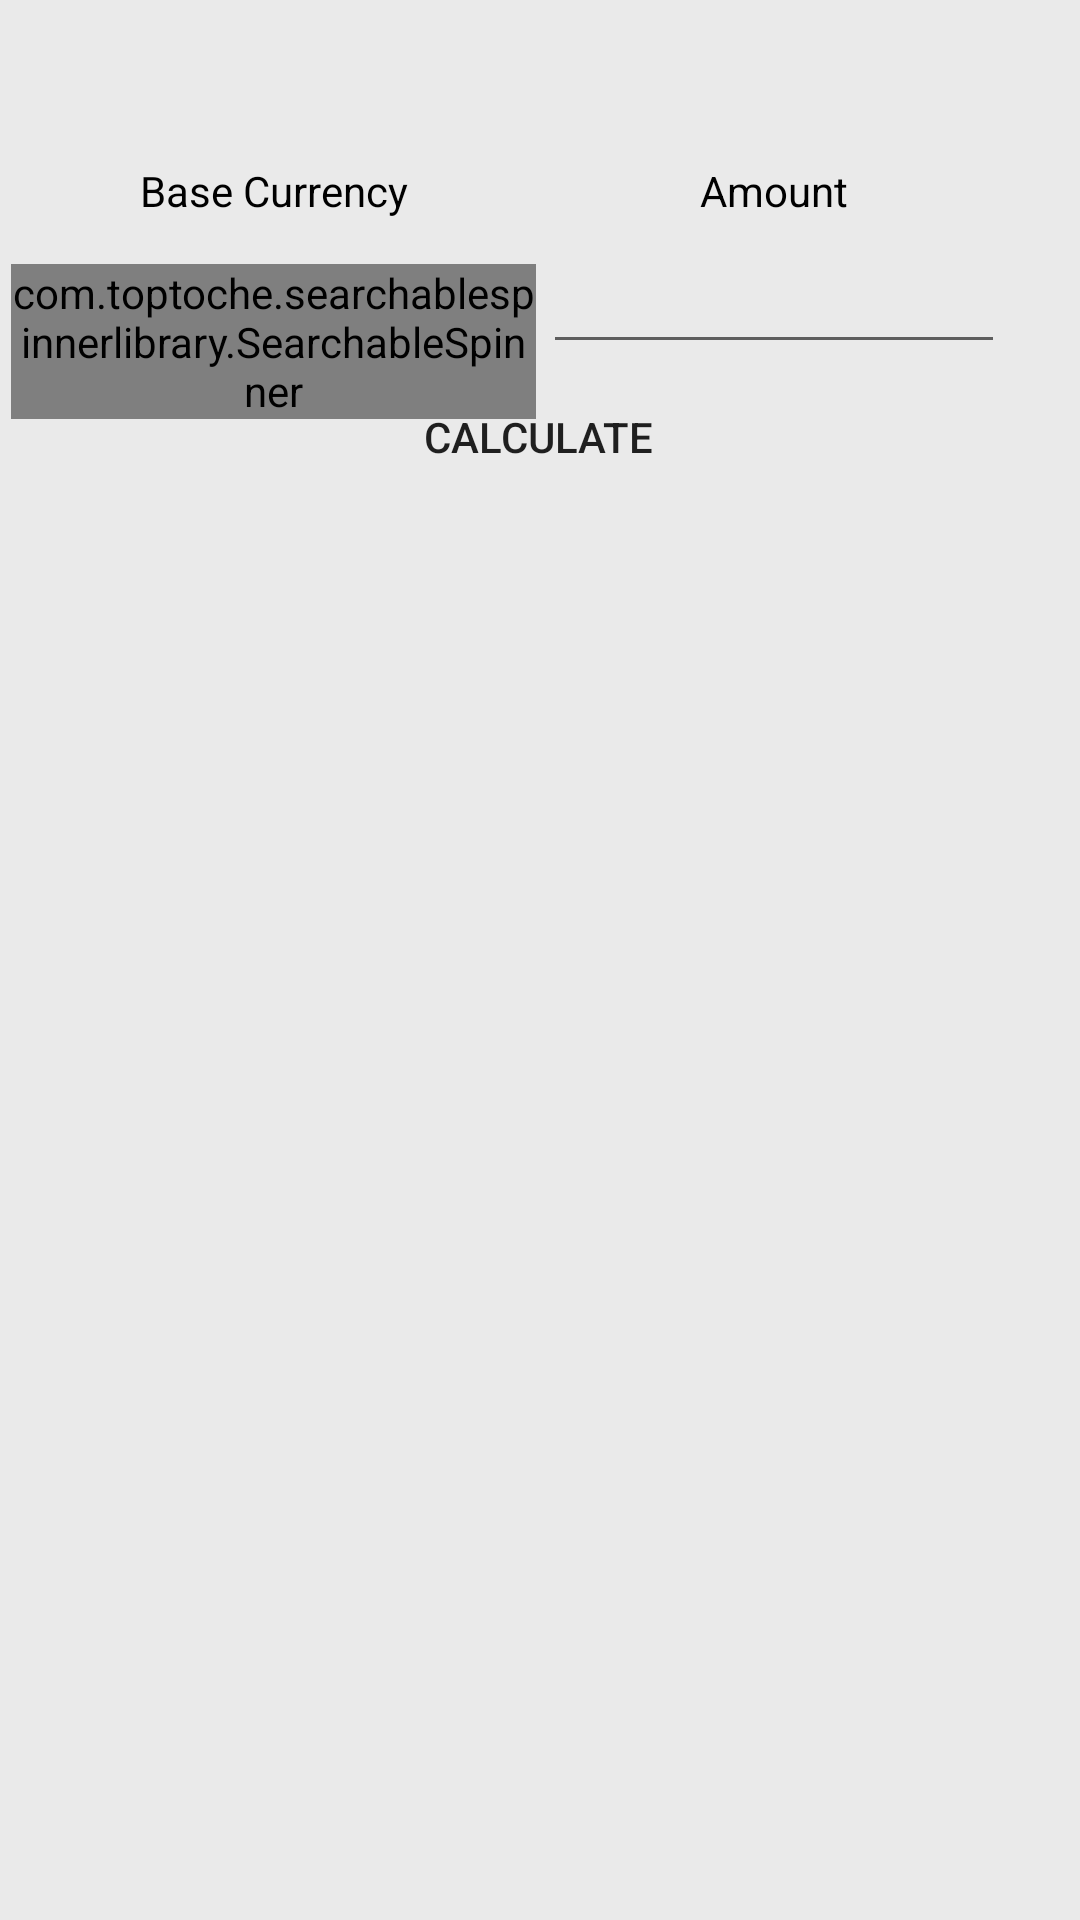

Android layout source for this screen:
<!-- AndroidManifest.xml: activity theme AppTheme.CompareActivity -->
<!-- res/layout/activity_compare.xml -->
<?xml version="1.0" encoding="utf-8"?>
<androidx.constraintlayout.widget.ConstraintLayout xmlns:android="http://schemas.android.com/apk/res/android"
    xmlns:app="http://schemas.android.com/apk/res-auto"
    xmlns:tools="http://schemas.android.com/tools"
    android:id="@+id/layout"
    android:layout_width="match_parent"
    android:layout_height="match_parent"

    android:background="#1111"
    tools:context=".MainActivity">


    <com.toptoche.searchablespinnerlibrary.SearchableSpinner
        android:id="@+id/compareCurrenciesSpinner"
        android:layout_width="175dp"
        android:layout_height="wrap_content"
        android:layout_marginTop="88dp"
        android:maxWidth="175dp"
        app:layout_constraintEnd_toStartOf="@+id/compareCurrenciesEditText"
        app:layout_constraintHorizontal_bias="0.614"
        app:layout_constraintStart_toStartOf="parent"
        app:layout_constraintTop_toTopOf="parent" />

    <EditText
        android:id="@+id/compareCurrenciesEditText"
        android:layout_width="154dp"
        android:layout_height="wrap_content"
        android:layout_marginTop="80dp"
        android:layout_marginEnd="24dp"
        android:ems="10"
        android:inputType="numberDecimal"
        android:textColor="#000000"
        android:textCursorDrawable="@color/colorPrimaryDark"
        app:layout_constraintEnd_toEndOf="parent"
        app:layout_constraintHorizontal_bias="0.995"
        app:layout_constraintStart_toStartOf="parent"
        app:layout_constraintTop_toTopOf="parent" />

    <ListView
        android:id="@+id/compareCurrenciesListView"
        android:layout_width="match_parent"
        android:layout_height="450dp"
        android:layout_marginTop="244dp"
        app:layout_constraintBottom_toBottomOf="parent"
        app:layout_constraintTop_toTopOf="parent"
        tools:layout_editor_absoluteX="0dp" />

    <Button
        android:id="@+id/calculate"
        android:layout_width="wrap_content"
        android:layout_height="wrap_content"
        android:background="@android:color/transparent"
        android:text="Calculate"
        app:layout_constraintBottom_toTopOf="@+id/compareCurrenciesListView"
        app:layout_constraintEnd_toEndOf="parent"
        app:layout_constraintHorizontal_bias="0.498"
        app:layout_constraintStart_toStartOf="parent"
        app:layout_constraintTop_toTopOf="parent"
        app:layout_constraintVertical_bias="0.72" />

    <TextView
        android:id="@+id/baseCurrencyTextView"
        android:layout_width="wrap_content"
        android:layout_height="wrap_content"
        android:text="Base Currency"
        android:textColor="#000000"
        app:layout_constraintBottom_toTopOf="@+id/compareCurrenciesSpinner"
        app:layout_constraintEnd_toEndOf="@+id/compareCurrenciesSpinner"
        app:layout_constraintStart_toStartOf="@+id/compareCurrenciesSpinner"
        app:layout_constraintTop_toTopOf="parent"
        app:layout_constraintVertical_bias="0.782" />

    <TextView
        android:id="@+id/mountTextView"
        android:layout_width="wrap_content"
        android:layout_height="wrap_content"
        android:layout_marginTop="52dp"
        android:text="Amount"
        android:textColor="#000000"
        app:layout_constraintBottom_toBottomOf="@+id/compareCurrenciesEditText"
        app:layout_constraintEnd_toEndOf="@+id/compareCurrenciesEditText"
        app:layout_constraintStart_toStartOf="@+id/compareCurrenciesEditText"
        app:layout_constraintTop_toTopOf="parent"
        app:layout_constraintVertical_bias="0.037" />


</androidx.constraintlayout.widget.ConstraintLayout>
<!-- resources referenced by this layout -->
<resources>
  <color name="colorPrimaryDark">#554466</color>
  <style name="AppTheme.CompareActivity" parent="AppTheme">
          <item name="android:actionOverflowButtonStyle">@style/SortOverFlowIcon</item>
      </style>
  <style name="AppTheme" parent="Theme.AppCompat.Light.DarkActionBar">
          
          <item name="colorPrimary">@color/colorPrimary</item>
          <item name="colorPrimaryDark">@color/colorPrimaryDark</item>
          <item name="colorAccent">@color/colorAccent</item>
      </style>
  <style name="SortOverFlowIcon" parent="Widget.AppCompat.ActionButton.Overflow">
          <item name="android:src">@android:drawable/ic_menu_sort_by_size</item>
      </style>
  <color name="colorPrimary">#774488</color>
  <color name="colorAccent">#911977</color>
</resources>
